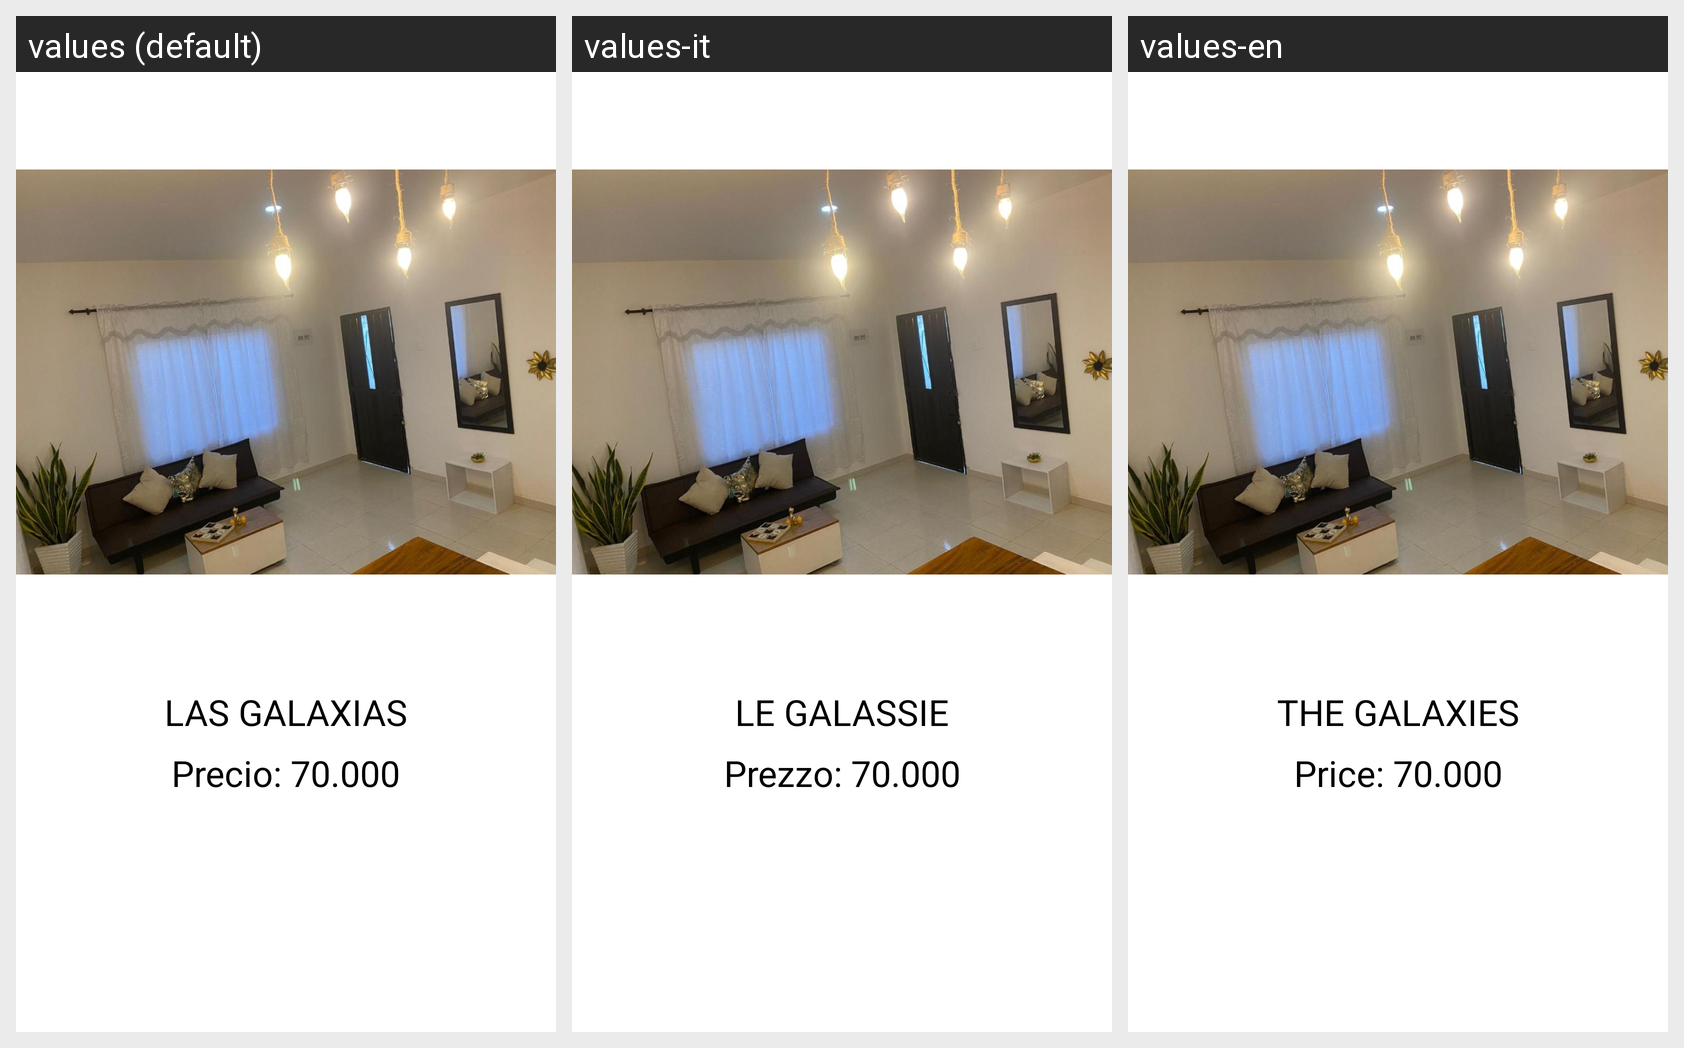

The same Android screen rendered under several of its app's locales, left to right. List the strings drawn on it with the default value and each locale's translation.
Android screen res/layout/moldehotel.xml rendered under 3 locales, left to right: values (default), values-it, values-en. Device: Nexus 5 (rendered at 1080×1920; each locale shown at half size, 540×960, under a caption strip naming it); theme Theme.PruebaPuebloFinal.
Strings drawn on this screen, with the default value and each locale's value (text and hints the layout hard-codes, and strings that could not be matched under every locale, appear in the picture but are not listed):

nomHotel
  values: LAS GALAXIAS
  values-it: LE GALASSIE
  values-en: THE GALAXIES

precioHotel
  values: Precio: 70.000
  values-it: Prezzo: 70.000
  values-en: Price: 70.000
